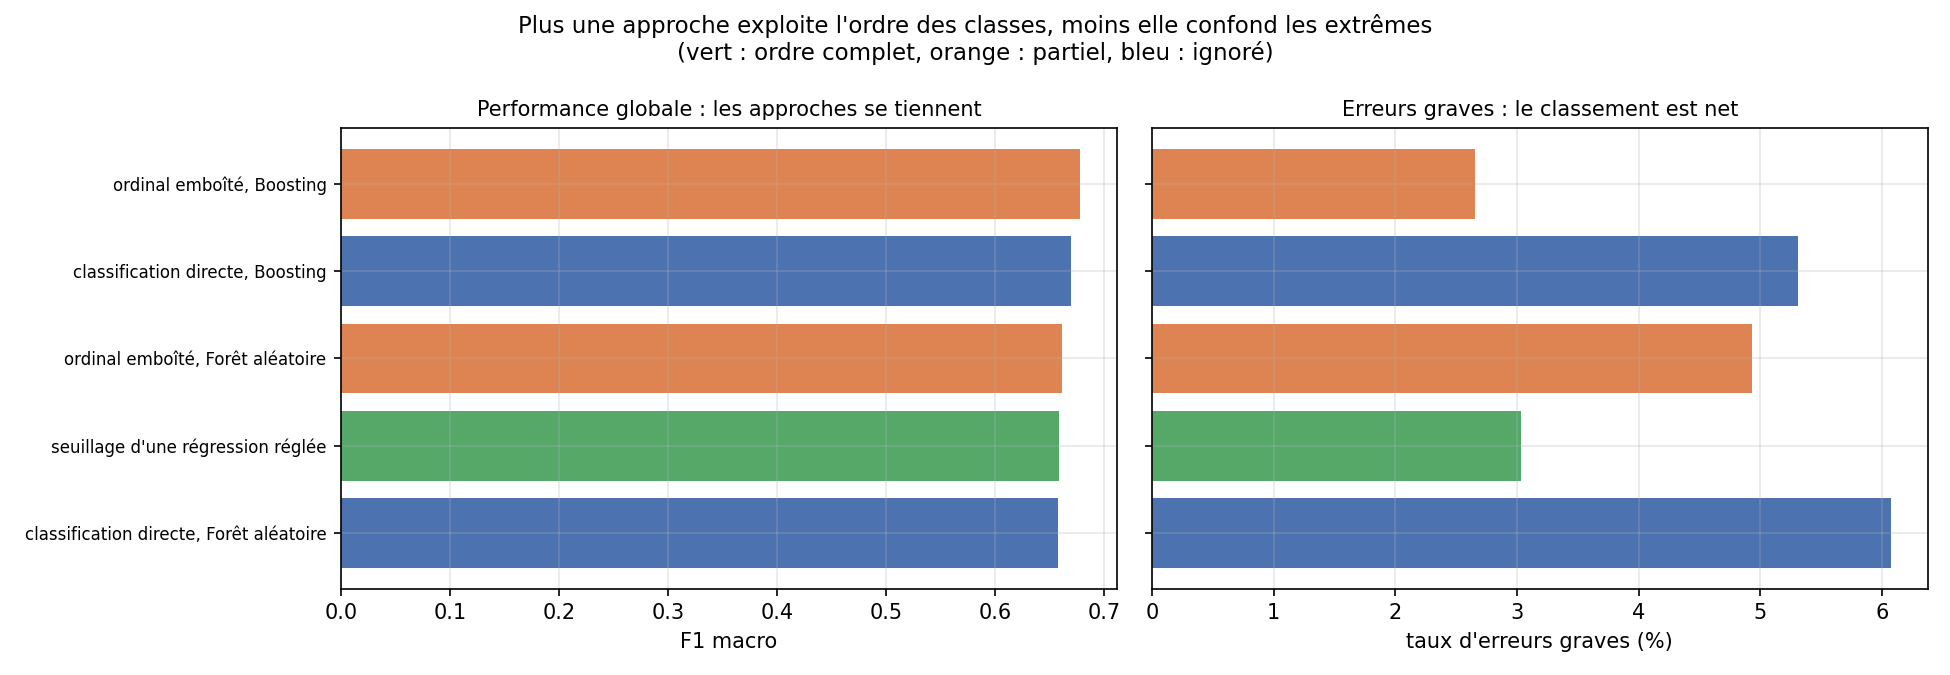

Data behind this chart, as committed beside it:
approche, information d'ordre, F1 macro, exactitude, exactitude équilibrée, erreurs graves, taux d'erreurs graves
ordinal emboîté, Boosting, partielle, 0.6772, 0.6808, 0.6885, 14, 0.02657
classification directe, Boosting, aucune, 0.6692, 0.6776, 0.6806, 28, 0.05313
ordinal emboîté, Forêt aléatoire, partielle, 0.6614, 0.6715, 0.6758, 26, 0.04934
seuillage d'une régression réglée, complète, 0.6586, 0.6662, 0.6599, 16, 0.03036
classification directe, Forêt aléatoire, aucune, 0.6571, 0.6662, 0.6722, 32, 0.06072
classification directe, Référence, sans objet, 0.165, 0.3296, 0.3333, 152, 0.2884
